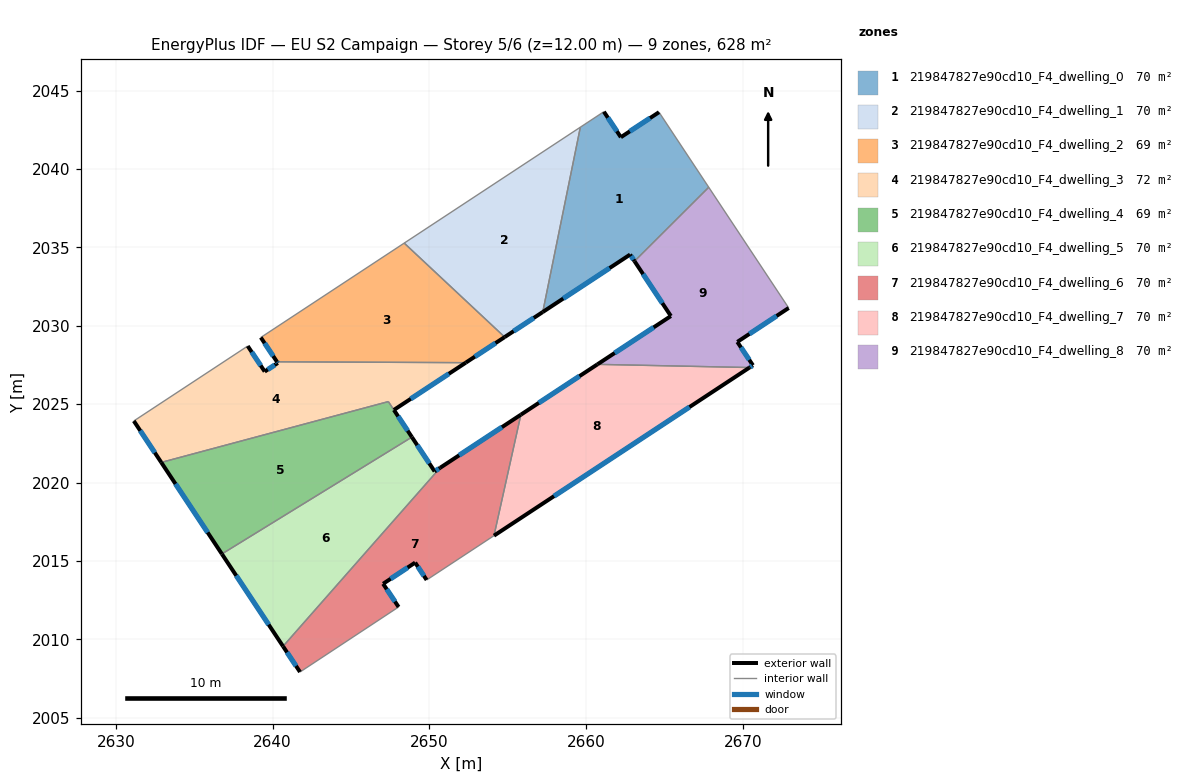
=== STOREY PLAN SPEC (per zone: floor XY polygon, exterior-wall plan segments, windows/doors) ===
zone 1: 219847827e90cd10_F4_dwelling_0  (69.8 m²)
  floor: (2664.65, 2043.63) (2667.82, 2038.84) (2663.09, 2034.12) (2662.81, 2034.55) (2657.23, 2030.88) (2659.63, 2042.67) (2661.13, 2043.66) (2662.22, 2042.03)
  exterior wall: (2664.65, 2043.63) – (2662.22, 2042.03)  [2.9 m]
    window: (2664.08, 2043.25) – (2662.79, 2042.41)  [2.5 m²]
  exterior wall: (2662.81, 2034.55) – (2663.09, 2034.12)  [0.5 m]
    window: (2662.87, 2034.45) – (2663.02, 2034.22)  [0.4 m²]
  exterior wall: (2657.23, 2030.88) – (2662.81, 2034.55)  [6.7 m]
    window: (2658.54, 2031.74) – (2661.50, 2033.68)  [5.6 m²]
  exterior wall: (2662.22, 2042.03) – (2661.13, 2043.66)  [2.0 m]
    window: (2661.96, 2042.42) – (2661.39, 2043.28)  [1.6 m²]
  interior walls: 4
zone 2: 219847827e90cd10_F4_dwelling_1  (69.8 m²)
  floor: (2659.63, 2042.67) (2657.23, 2030.88) (2654.80, 2029.28) (2648.39, 2035.28)
  exterior wall: (2654.80, 2029.28) – (2657.23, 2030.88)  [2.9 m]
    window: (2655.37, 2029.66) – (2656.66, 2030.50)  [2.5 m²]
  interior walls: 3
zone 3: 219847827e90cd10_F4_dwelling_2  (68.7 m²)
  floor: (2654.80, 2029.28) (2652.32, 2027.65) (2640.28, 2027.70) (2639.24, 2029.26) (2648.39, 2035.28)
  exterior wall: (2652.32, 2027.65) – (2654.80, 2029.28)  [3.0 m]
    window: (2652.90, 2028.03) – (2654.22, 2028.90)  [2.5 m²]
  exterior wall: (2639.24, 2029.26) – (2640.28, 2027.70)  [1.9 m]
    window: (2639.49, 2028.89) – (2640.03, 2028.07)  [1.6 m²]
  interior walls: 3
zone 4: 219847827e90cd10_F4_dwelling_3  (71.5 m²)
  floor: (2652.32, 2027.65) (2647.73, 2024.63) (2647.38, 2025.17) (2632.89, 2021.28) (2631.14, 2023.93) (2638.41, 2028.71) (2639.49, 2027.08) (2640.33, 2027.63) (2640.28, 2027.70)
  exterior wall: (2631.14, 2023.93) – (2632.89, 2021.28)  [3.2 m]
    window: (2631.55, 2023.31) – (2632.48, 2021.91)  [2.7 m²]
  exterior wall: (2639.49, 2027.08) – (2638.41, 2028.71)  [2.0 m]
    window: (2639.24, 2027.46) – (2638.66, 2028.33)  [1.6 m²]
  exterior wall: (2640.33, 2027.63) – (2639.49, 2027.08)  [1.0 m]
    window: (2640.13, 2027.50) – (2639.69, 2027.21)  [0.8 m²]
  exterior wall: (2640.28, 2027.70) – (2640.33, 2027.63)  [0.1 m]
    window: (2640.29, 2027.69) – (2640.31, 2027.65)  [0.1 m²]
  exterior wall: (2647.73, 2024.63) – (2652.32, 2027.65)  [5.5 m]
    window: (2648.81, 2025.34) – (2651.24, 2026.94)  [4.6 m²]
  interior walls: 4
zone 5: 219847827e90cd10_F4_dwelling_4  (69.2 m²)
  floor: (2647.38, 2025.16) (2648.88, 2022.90) (2636.76, 2015.44) (2632.89, 2021.28)
  exterior wall: (2632.89, 2021.28) – (2636.76, 2015.44)  [7.0 m]
    window: (2633.80, 2019.91) – (2635.85, 2016.81)  [5.9 m²]
  exterior wall: (2648.88, 2022.90) – (2647.73, 2024.63)  [2.1 m]
    window: (2648.61, 2023.31) – (2648.00, 2024.23)  [1.8 m²]
  interior walls: 3
zone 6: 219847827e90cd10_F4_dwelling_5  (69.8 m²)
  floor: (2648.88, 2022.90) (2650.33, 2020.71) (2650.69, 2020.94) (2640.66, 2009.55) (2636.76, 2015.44)
  exterior wall: (2650.33, 2020.71) – (2648.88, 2022.90)  [2.6 m]
    window: (2649.99, 2021.22) – (2649.22, 2022.38)  [2.2 m²]
  exterior wall: (2650.69, 2020.94) – (2650.33, 2020.71)  [0.4 m]
    window: (2650.60, 2020.89) – (2650.42, 2020.76)  [0.4 m²]
  exterior wall: (2636.76, 2015.44) – (2640.66, 2009.55)  [7.1 m]
    window: (2637.68, 2014.06) – (2639.74, 2010.93)  [6.0 m²]
  interior walls: 2
zone 7: 219847827e90cd10_F4_dwelling_6  (69.8 m²)
  floor: (2655.84, 2024.33) (2654.12, 2016.61) (2649.82, 2013.78) (2649.09, 2014.89) (2647.05, 2013.54) (2648.03, 2012.06) (2641.74, 2007.91) (2640.66, 2009.55) (2650.69, 2020.94)
  exterior wall: (2647.05, 2013.54) – (2649.09, 2014.89)  [2.5 m]
    window: (2647.53, 2013.86) – (2648.61, 2014.57)  [2.1 m²]
  exterior wall: (2648.03, 2012.06) – (2647.05, 2013.54)  [1.8 m]
    window: (2647.80, 2012.41) – (2647.28, 2013.19)  [1.5 m²]
  exterior wall: (2640.66, 2009.55) – (2641.74, 2007.91)  [2.0 m]
    window: (2640.92, 2009.16) – (2641.49, 2008.30)  [1.7 m²]
  exterior wall: (2655.84, 2024.33) – (2650.69, 2020.94)  [6.2 m]
    window: (2654.63, 2023.53) – (2651.90, 2021.74)  [5.2 m²]
  exterior wall: (2649.09, 2014.89) – (2649.82, 2013.78)  [1.3 m]
    window: (2649.26, 2014.63) – (2649.65, 2014.04)  [1.1 m²]
  interior walls: 4
zone 8: 219847827e90cd10_F4_dwelling_7  (69.8 m²)
  floor: (2670.42, 2027.34) (2654.12, 2016.61) (2655.84, 2024.33) (2660.72, 2027.54)
  exterior wall: (2660.72, 2027.54) – (2655.84, 2024.33)  [5.8 m]
    window: (2659.57, 2026.79) – (2656.98, 2025.08)  [4.9 m²]
  exterior wall: (2654.12, 2016.61) – (2670.42, 2027.34)  [19.5 m]
    window: (2657.95, 2019.13) – (2666.60, 2024.82)  [16.5 m²]
  interior walls: 2
zone 9: 219847827e90cd10_F4_dwelling_8  (69.8 m²)
  floor: (2667.82, 2038.84) (2672.92, 2031.14) (2669.65, 2028.97) (2670.64, 2027.48) (2670.42, 2027.34) (2660.72, 2027.54) (2665.41, 2030.62) (2663.09, 2034.12)
  exterior wall: (2670.64, 2027.48) – (2669.65, 2028.97)  [1.8 m]
    window: (2670.41, 2027.83) – (2669.88, 2028.62)  [1.5 m²]
  exterior wall: (2670.42, 2027.34) – (2670.64, 2027.48)  [0.3 m]
    window: (2670.48, 2027.37) – (2670.59, 2027.45)  [0.2 m²]
  exterior wall: (2665.41, 2030.62) – (2660.72, 2027.54)  [5.6 m]
    window: (2664.31, 2029.90) – (2661.82, 2028.26)  [4.7 m²]
  exterior wall: (2663.09, 2034.12) – (2665.41, 2030.62)  [4.2 m]
    window: (2663.63, 2033.30) – (2664.86, 2031.44)  [3.5 m²]
  exterior wall: (2669.65, 2028.97) – (2672.92, 2031.14)  [3.9 m]
    window: (2670.42, 2029.48) – (2672.16, 2030.63)  [3.3 m²]
  interior walls: 3

=== DERIVED (storey summary) ===
Building: EU S2 Campaign
Storey: 5 of 6  (floor level z = 12.00 m)
Storey gross floor area: 628.2 m²
Zones on this storey: 9
  - 219847827e90cd10_F4_dwelling_0: floor 69.8 m²; exterior wall 12.0 m (36.1 m²); 4 window(s) 10.2 m²; WWR 28.1%
  - 219847827e90cd10_F4_dwelling_1: floor 69.8 m²; exterior wall 2.9 m (8.7 m²); 1 window(s) 2.5 m²; WWR 28.1%
  - 219847827e90cd10_F4_dwelling_2: floor 68.7 m²; exterior wall 4.8 m (14.5 m²); 2 window(s) 4.1 m²; WWR 28.1%
  - 219847827e90cd10_F4_dwelling_3: floor 71.5 m²; exterior wall 11.7 m (35.1 m²); 5 window(s) 9.9 m²; WWR 28.1%
  - 219847827e90cd10_F4_dwelling_4: floor 69.2 m²; exterior wall 9.1 m (27.3 m²); 2 window(s) 7.7 m²; WWR 28.1%
  - 219847827e90cd10_F4_dwelling_5: floor 69.8 m²; exterior wall 10.1 m (30.3 m²); 3 window(s) 8.5 m²; WWR 28.1%
  - 219847827e90cd10_F4_dwelling_6: floor 69.8 m²; exterior wall 13.7 m (41.1 m²); 5 window(s) 11.6 m²; WWR 28.1%
  - 219847827e90cd10_F4_dwelling_7: floor 69.8 m²; exterior wall 25.4 m (76.1 m²); 2 window(s) 21.4 m²; WWR 28.1%
  - 219847827e90cd10_F4_dwelling_8: floor 69.8 m²; exterior wall 15.8 m (47.4 m²); 5 window(s) 13.3 m²; WWR 28.1%
Zone adjacency (shared interzone walls):
  - 219847827e90cd10_F4_dwelling_0 ↔ 219847827e90cd10_F4_dwelling_1
  - 219847827e90cd10_F4_dwelling_0 ↔ 219847827e90cd10_F4_dwelling_8
  - 219847827e90cd10_F4_dwelling_1 ↔ 219847827e90cd10_F4_dwelling_2
  - 219847827e90cd10_F4_dwelling_2 ↔ 219847827e90cd10_F4_dwelling_3
  - 219847827e90cd10_F4_dwelling_3 ↔ 219847827e90cd10_F4_dwelling_4
  - 219847827e90cd10_F4_dwelling_4 ↔ 219847827e90cd10_F4_dwelling_5
  - 219847827e90cd10_F4_dwelling_5 ↔ 219847827e90cd10_F4_dwelling_6
  - 219847827e90cd10_F4_dwelling_6 ↔ 219847827e90cd10_F4_dwelling_7
  - 219847827e90cd10_F4_dwelling_7 ↔ 219847827e90cd10_F4_dwelling_8